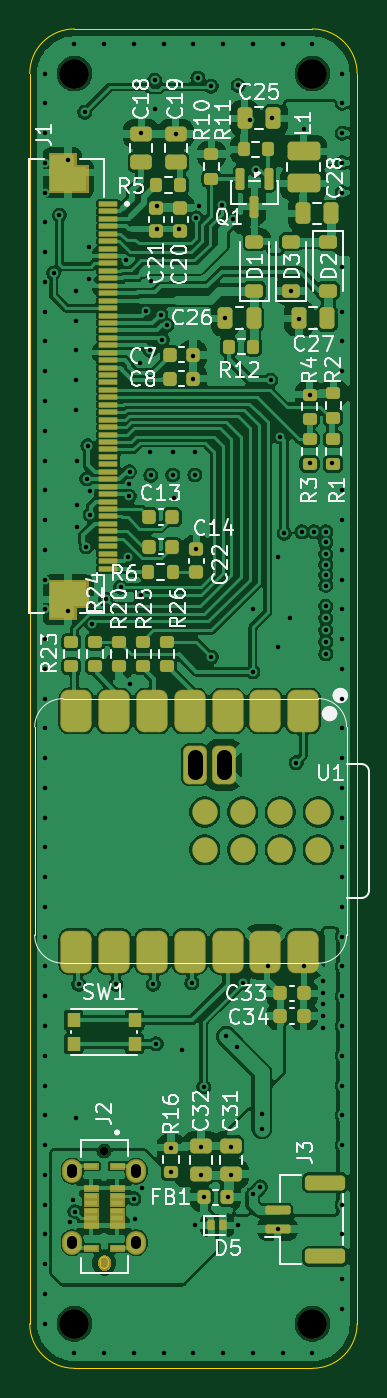
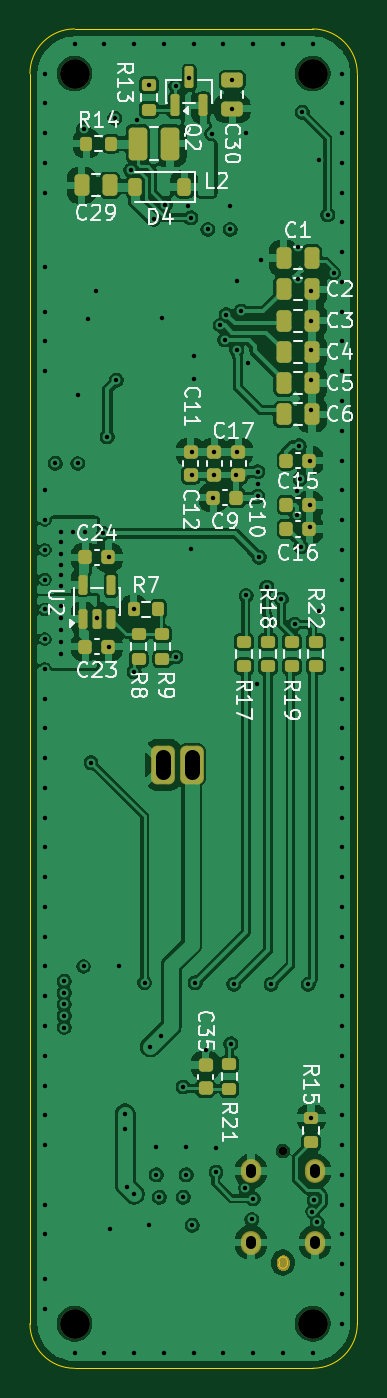
Circuit board: 13 layer files. Board 22.0 x 90.0 mm.
- bottom_copper: everframe_board-B_Cu.gbr (182558 bytes)
- bottom_mask: everframe_board-B_Mask.gbr (11564 bytes)
- paste: everframe_board-B_Paste.gbr (4784 bytes)
- bottom_silk: everframe_board-B_Silkscreen.gbr (52785 bytes)
- outline: everframe_board-Edge_Cuts.gbr (1454 bytes)
- top_copper: everframe_board-F_Cu.gbr (252147 bytes)
- top_mask: everframe_board-F_Mask.gbr (19696 bytes)
- paste: everframe_board-F_Paste.gbr (9244 bytes)
- top_silk: everframe_board-F_Silkscreen.gbr (71017 bytes)
- inner_copper: everframe_board-In1_Cu.gbr (261189 bytes)
- inner_copper: everframe_board-In2_Cu.gbr (93802 bytes)
- drill: everframe_board-NPTH-drl.gbr (779 bytes)
- drill: everframe_board-PTH-drl.gbr (6633 bytes)

=== bottom_copper: everframe_board-B_Cu.gbr (182558 bytes, source omitted) ===
=== bottom_mask: everframe_board-B_Mask.gbr (11564 bytes, source omitted) ===
=== paste: everframe_board-B_Paste.gbr ===
%TF.GenerationSoftware,KiCad,Pcbnew,9.0.5*%
%TF.CreationDate,2025-11-24T11:18:26-05:00*%
%TF.ProjectId,everframe_board,65766572-6672-4616-9d65-5f626f617264,rev?*%
%TF.SameCoordinates,Original*%
%TF.FileFunction,Paste,Bot*%
%TF.FilePolarity,Positive*%
%FSLAX46Y46*%
G04 Gerber Fmt 4.6, Leading zero omitted, Abs format (unit mm)*
G04 Created by KiCad (PCBNEW 9.0.5) date 2025-11-24 11:18:26*
%MOMM*%
%LPD*%
G01*
G04 APERTURE LIST*
G04 Aperture macros list*
%AMRoundRect*
0 Rectangle with rounded corners*
0 $1 Rounding radius*
0 $2 $3 $4 $5 $6 $7 $8 $9 X,Y pos of 4 corners*
0 Add a 4 corners polygon primitive as box body*
4,1,4,$2,$3,$4,$5,$6,$7,$8,$9,$2,$3,0*
0 Add four circle primitives for the rounded corners*
1,1,$1+$1,$2,$3*
1,1,$1+$1,$4,$5*
1,1,$1+$1,$6,$7*
1,1,$1+$1,$8,$9*
0 Add four rect primitives between the rounded corners*
20,1,$1+$1,$2,$3,$4,$5,0*
20,1,$1+$1,$4,$5,$6,$7,0*
20,1,$1+$1,$6,$7,$8,$9,0*
20,1,$1+$1,$8,$9,$2,$3,0*%
G04 Aperture macros list end*
%ADD10RoundRect,0.225000X0.225000X0.250000X-0.225000X0.250000X-0.225000X-0.250000X0.225000X-0.250000X0*%
%ADD11RoundRect,0.250000X0.250000X0.475000X-0.250000X0.475000X-0.250000X-0.475000X0.250000X-0.475000X0*%
%ADD12RoundRect,0.150000X0.150000X-0.512500X0.150000X0.512500X-0.150000X0.512500X-0.150000X-0.512500X0*%
%ADD13RoundRect,0.225000X0.250000X-0.225000X0.250000X0.225000X-0.250000X0.225000X-0.250000X-0.225000X0*%
%ADD14RoundRect,0.150000X0.150000X-0.587500X0.150000X0.587500X-0.150000X0.587500X-0.150000X-0.587500X0*%
%ADD15RoundRect,0.200000X0.275000X-0.200000X0.275000X0.200000X-0.275000X0.200000X-0.275000X-0.200000X0*%
%ADD16RoundRect,0.250000X-0.250000X-0.475000X0.250000X-0.475000X0.250000X0.475000X-0.250000X0.475000X0*%
%ADD17RoundRect,0.225000X-0.225000X-0.375000X0.225000X-0.375000X0.225000X0.375000X-0.225000X0.375000X0*%
%ADD18RoundRect,0.250000X0.475000X-0.250000X0.475000X0.250000X-0.475000X0.250000X-0.475000X-0.250000X0*%
%ADD19RoundRect,0.225000X-0.225000X-0.250000X0.225000X-0.250000X0.225000X0.250000X-0.225000X0.250000X0*%
%ADD20RoundRect,0.250000X0.375000X0.850000X-0.375000X0.850000X-0.375000X-0.850000X0.375000X-0.850000X0*%
%ADD21RoundRect,0.200000X0.200000X0.275000X-0.200000X0.275000X-0.200000X-0.275000X0.200000X-0.275000X0*%
%ADD22RoundRect,0.200000X-0.275000X0.200000X-0.275000X-0.200000X0.275000X-0.200000X0.275000X0.200000X0*%
G04 APERTURE END LIST*
D10*
%TO.C,C23*%
X90275000Y-90500000D03*
X88725000Y-90500000D03*
%TD*%
D11*
%TO.C,C29*%
X90525000Y-59506750D03*
X88625000Y-59506750D03*
%TD*%
D12*
%TO.C,U2*%
X90450000Y-88637500D03*
X89500000Y-88637500D03*
X88550000Y-88637500D03*
X88550000Y-86362500D03*
X90450000Y-86362500D03*
%TD*%
D11*
%TO.C,C5*%
X76950000Y-72800000D03*
X75050000Y-72800000D03*
%TD*%
D13*
%TO.C,C12*%
X83200000Y-78975000D03*
X83200000Y-77425000D03*
%TD*%
D10*
%TO.C,C17*%
X76775000Y-78000000D03*
X75225000Y-78000000D03*
%TD*%
D14*
%TO.C,Q2*%
X84250000Y-54137500D03*
X82350000Y-54137500D03*
X83300000Y-52262500D03*
%TD*%
D15*
%TO.C,R22*%
X74800000Y-91825000D03*
X74800000Y-90175000D03*
%TD*%
D11*
%TO.C,C2*%
X76950000Y-66500000D03*
X75050000Y-66500000D03*
%TD*%
D16*
%TO.C,C1*%
X75050000Y-64400000D03*
X76950000Y-64400000D03*
%TD*%
D17*
%TO.C,D4*%
X83625000Y-59606750D03*
X86925000Y-59606750D03*
%TD*%
D15*
%TO.C,R19*%
X76400000Y-91825000D03*
X76400000Y-90175000D03*
%TD*%
D11*
%TO.C,C3*%
X76950000Y-68600000D03*
X75050000Y-68600000D03*
%TD*%
D15*
%TO.C,R15*%
X75100000Y-123825000D03*
X75100000Y-122175000D03*
%TD*%
%TO.C,R8*%
X86700000Y-91325000D03*
X86700000Y-89675000D03*
%TD*%
D13*
%TO.C,C10*%
X80000000Y-78975000D03*
X80000000Y-77425000D03*
%TD*%
D18*
%TO.C,C30*%
X80400000Y-54350000D03*
X80400000Y-52450000D03*
%TD*%
D19*
%TO.C,C9*%
X80125000Y-80500000D03*
X81675000Y-80500000D03*
%TD*%
D20*
%TO.C,L2*%
X86750000Y-56706750D03*
X84600000Y-56706750D03*
%TD*%
D10*
%TO.C,C15*%
X76775000Y-81000000D03*
X75225000Y-81000000D03*
%TD*%
%TO.C,C16*%
X76775000Y-82600000D03*
X75225000Y-82600000D03*
%TD*%
D13*
%TO.C,C35*%
X82200000Y-120175000D03*
X82200000Y-118625000D03*
%TD*%
D11*
%TO.C,C4*%
X76950000Y-70700000D03*
X75050000Y-70700000D03*
%TD*%
D21*
%TO.C,R14*%
X90200000Y-56706750D03*
X88550000Y-56706750D03*
%TD*%
D13*
%TO.C,C11*%
X81600000Y-78975000D03*
X81600000Y-77425000D03*
%TD*%
D22*
%TO.C,R21*%
X80600000Y-118575000D03*
X80600000Y-120225000D03*
%TD*%
D11*
%TO.C,C6*%
X76950000Y-74900000D03*
X75050000Y-74900000D03*
%TD*%
D15*
%TO.C,R13*%
X86000000Y-54425000D03*
X86000000Y-52775000D03*
%TD*%
D10*
%TO.C,C24*%
X90275000Y-84500000D03*
X88725000Y-84500000D03*
%TD*%
D15*
%TO.C,R9*%
X85100000Y-91325000D03*
X85100000Y-89675000D03*
%TD*%
%TO.C,R18*%
X78000000Y-91825000D03*
X78000000Y-90175000D03*
%TD*%
D21*
%TO.C,R7*%
X87025000Y-88000000D03*
X85375000Y-88000000D03*
%TD*%
D15*
%TO.C,R17*%
X79600000Y-91825000D03*
X79600000Y-90175000D03*
%TD*%
M02*

=== bottom_silk: everframe_board-B_Silkscreen.gbr (52785 bytes, source omitted) ===
=== outline: everframe_board-Edge_Cuts.gbr ===
%TF.GenerationSoftware,KiCad,Pcbnew,9.0.5*%
%TF.CreationDate,2025-11-24T11:18:26-05:00*%
%TF.ProjectId,everframe_board,65766572-6672-4616-9d65-5f626f617264,rev?*%
%TF.SameCoordinates,Original*%
%TF.FileFunction,Profile,NP*%
%FSLAX46Y46*%
G04 Gerber Fmt 4.6, Leading zero omitted, Abs format (unit mm)*
G04 Created by KiCad (PCBNEW 9.0.5) date 2025-11-24 11:18:26*
%MOMM*%
%LPD*%
G01*
G04 APERTURE LIST*
%TA.AperFunction,Profile*%
%ADD10C,0.050000*%
%TD*%
%TA.AperFunction,Profile*%
%ADD11C,0.010000*%
%TD*%
G04 APERTURE END LIST*
D10*
X75000000Y-139000000D02*
G75*
G02*
X72000000Y-136000000I0J3000000D01*
G01*
X94000000Y-136000000D02*
G75*
G02*
X91000000Y-139000000I-3000000J0D01*
G01*
X72000000Y-136000000D02*
X72000000Y-52000000D01*
X94000000Y-52000000D02*
X94000000Y-136000000D01*
X72000000Y-52000000D02*
G75*
G02*
X75000000Y-49000000I3000000J0D01*
G01*
X75000000Y-49000000D02*
X91000000Y-49000000D01*
X91000000Y-139000000D02*
X75000000Y-139000000D01*
X91000000Y-49000000D02*
G75*
G02*
X94000000Y-52000000I0J-3000000D01*
G01*
D11*
%TO.C,J2*%
X76715000Y-131800000D02*
X76715000Y-132000000D01*
X77285000Y-132000000D02*
X77285000Y-131800000D01*
X76715000Y-131800000D02*
G75*
G02*
X77000000Y-131515000I285000J0D01*
G01*
X77000000Y-131515000D02*
G75*
G02*
X77285000Y-131800000I0J-285000D01*
G01*
X77000000Y-132285000D02*
G75*
G02*
X76715000Y-132000000I0J285000D01*
G01*
X77285000Y-132000000D02*
G75*
G02*
X77000000Y-132285000I-285000J0D01*
G01*
%TD*%
M02*

=== top_copper: everframe_board-F_Cu.gbr (252147 bytes, source omitted) ===
=== top_mask: everframe_board-F_Mask.gbr (19696 bytes, source omitted) ===
=== paste: everframe_board-F_Paste.gbr (9244 bytes, source omitted) ===
=== top_silk: everframe_board-F_Silkscreen.gbr (71017 bytes, source omitted) ===
=== inner_copper: everframe_board-In1_Cu.gbr (261189 bytes, source omitted) ===
=== inner_copper: everframe_board-In2_Cu.gbr (93802 bytes, source omitted) ===
=== drill: everframe_board-NPTH-drl.gbr ===
%TF.GenerationSoftware,KiCad,Pcbnew,9.0.5*%
%TF.CreationDate,2025-11-24T11:18:32-05:00*%
%TF.ProjectId,everframe_board,65766572-6672-4616-9d65-5f626f617264,rev?*%
%TF.SameCoordinates,Original*%
%TF.FileFunction,NonPlated,1,4,NPTH,Drill*%
%TF.FilePolarity,Positive*%
%FSLAX46Y46*%
G04 Gerber Fmt 4.6, Leading zero omitted, Abs format (unit mm)*
G04 Created by KiCad (PCBNEW 9.0.5) date 2025-11-24 11:18:32*
%MOMM*%
%LPD*%
G01*
G04 APERTURE LIST*
%TA.AperFunction,ComponentDrill*%
%ADD10C,0.570000*%
%TD*%
%TA.AperFunction,ComponentDrill*%
%ADD11C,2.000000*%
%TD*%
G04 APERTURE END LIST*
D10*
%TO.C,J2*%
X77000000Y-124400000D03*
D11*
%TO.C,H1*%
X75000000Y-52000000D03*
%TO.C,H3*%
X75000000Y-136000000D03*
%TO.C,H2*%
X91000000Y-52000000D03*
%TO.C,H4*%
X91000000Y-136000000D03*
M02*

=== drill: everframe_board-PTH-drl.gbr ===
%TF.GenerationSoftware,KiCad,Pcbnew,9.0.5*%
%TF.CreationDate,2025-11-24T11:18:32-05:00*%
%TF.ProjectId,everframe_board,65766572-6672-4616-9d65-5f626f617264,rev?*%
%TF.SameCoordinates,Original*%
%TF.FileFunction,Plated,1,4,PTH,Mixed*%
%TF.FilePolarity,Positive*%
%FSLAX46Y46*%
G04 Gerber Fmt 4.6, Leading zero omitted, Abs format (unit mm)*
G04 Created by KiCad (PCBNEW 9.0.5) date 2025-11-24 11:18:32*
%MOMM*%
%LPD*%
G01*
G04 APERTURE LIST*
%TA.AperFunction,ViaDrill*%
%ADD10C,0.300000*%
%TD*%
G04 aperture for slot hole*
%TA.AperFunction,ComponentDrill*%
%ADD11C,0.650000*%
%TD*%
G04 aperture for slot hole*
%TA.AperFunction,ComponentDrill*%
%ADD12C,1.000000*%
%TD*%
G04 APERTURE END LIST*
D10*
X73000000Y-52000000D03*
X73000000Y-54000000D03*
X73000000Y-56000000D03*
X73000000Y-58000000D03*
X73000000Y-60000000D03*
X73000000Y-62000000D03*
X73000000Y-64000000D03*
X73000000Y-66000000D03*
X73000000Y-68000000D03*
X73000000Y-70000000D03*
X73000000Y-72000000D03*
X73000000Y-74000000D03*
X73000000Y-76000000D03*
X73000000Y-78000000D03*
X73000000Y-80000000D03*
X73000000Y-82000000D03*
X73000000Y-84000000D03*
X73000000Y-86000000D03*
X73000000Y-88000000D03*
X73000000Y-90000000D03*
X73000000Y-92000000D03*
X73000000Y-94000000D03*
X73000000Y-96000000D03*
X73000000Y-98000000D03*
X73000000Y-100000000D03*
X73000000Y-102000000D03*
X73000000Y-104000000D03*
X73000000Y-106000000D03*
X73000000Y-108000000D03*
X73000000Y-110000000D03*
X73000000Y-112000000D03*
X73000000Y-114000000D03*
X73000000Y-116000000D03*
X73000000Y-118000000D03*
X73000000Y-120000000D03*
X73000000Y-122000000D03*
X73000000Y-124000000D03*
X73000000Y-126000000D03*
X73000000Y-128000000D03*
X73000000Y-130000000D03*
X73000000Y-132000000D03*
X73000000Y-134000000D03*
X73000000Y-136000000D03*
X73600000Y-65400000D03*
X74000000Y-61500000D03*
X74600000Y-57800000D03*
X74600000Y-88100000D03*
X74700000Y-129200000D03*
X74896025Y-127673597D03*
X75000000Y-50000000D03*
X75000000Y-138000000D03*
X75015136Y-128464682D03*
X75100000Y-66600000D03*
X75100000Y-68600000D03*
X75100000Y-70600000D03*
X75100000Y-72600000D03*
X75100000Y-74600000D03*
X75102136Y-122194199D03*
X75200000Y-78000000D03*
X75200000Y-81000000D03*
X75200000Y-82500000D03*
X75300000Y-113200000D03*
X75700000Y-54600000D03*
X75800000Y-83800000D03*
X75839917Y-79229867D03*
X75900000Y-77000000D03*
X75981441Y-65798419D03*
X76009561Y-63668514D03*
X76048699Y-80017385D03*
X76058068Y-81644928D03*
X76200000Y-89000000D03*
X77000000Y-50000000D03*
X77000000Y-138000000D03*
X77100000Y-87302688D03*
X77800000Y-113200000D03*
X78100000Y-86503132D03*
X78484952Y-64550000D03*
X78600000Y-84500000D03*
X78682046Y-79594017D03*
X78700000Y-80400000D03*
X78704804Y-78744319D03*
X78750000Y-93000000D03*
X79000000Y-50000000D03*
X79000000Y-127600000D03*
X79000000Y-138000000D03*
X79100000Y-129000000D03*
X79377473Y-71420357D03*
X79474193Y-87068481D03*
X79500000Y-56000000D03*
X79519392Y-126886368D03*
X79819813Y-67976595D03*
X80100000Y-70600000D03*
X80100000Y-77400000D03*
X80116487Y-65920238D03*
X80125000Y-79000000D03*
X80300000Y-113200000D03*
X80400000Y-52450000D03*
X80400000Y-54400000D03*
X80500000Y-117200000D03*
X80550000Y-60925000D03*
X80550000Y-62475000D03*
X80800000Y-68200000D03*
X80900000Y-69900000D03*
X81000000Y-50000000D03*
X81000000Y-138000000D03*
X81200000Y-68900000D03*
X81500000Y-124200000D03*
X81500000Y-125825000D03*
X81600000Y-77400000D03*
X81600000Y-78975000D03*
X81700000Y-80500000D03*
X81800000Y-56050000D03*
X82050000Y-62475000D03*
X82200000Y-117600000D03*
X82900000Y-113100000D03*
X82975000Y-72500000D03*
X83000000Y-50000000D03*
X83000000Y-71000000D03*
X83000000Y-138000000D03*
X83100000Y-77400000D03*
X83100000Y-78975000D03*
X83100000Y-129400000D03*
X83200000Y-61700000D03*
X83200000Y-83975000D03*
X83300000Y-52300000D03*
X83400000Y-60900000D03*
X83500000Y-124100000D03*
X83500000Y-126000000D03*
X83700000Y-120100000D03*
X83700000Y-127500000D03*
X84200000Y-52854174D03*
X84200000Y-91200000D03*
X84900000Y-60800000D03*
X85000000Y-50000000D03*
X85000000Y-138000000D03*
X85149997Y-68449998D03*
X85200000Y-116700000D03*
X85300000Y-127500000D03*
X85500000Y-124100000D03*
X85500000Y-126000000D03*
X85684236Y-61784648D03*
X85900000Y-117400000D03*
X86000000Y-52800000D03*
X86000000Y-129400000D03*
X86300000Y-113100000D03*
X86820000Y-55100000D03*
X86986139Y-127303171D03*
X87000000Y-50000000D03*
X87000000Y-92200000D03*
X87000000Y-138000000D03*
X87025000Y-88000000D03*
X87221625Y-58487825D03*
X87500000Y-126800000D03*
X87600001Y-121900000D03*
X87600001Y-122899999D03*
X88000000Y-112000000D03*
X88200000Y-72600000D03*
X88300000Y-55000000D03*
X88650000Y-129625000D03*
X88700000Y-84500000D03*
X88700000Y-90500000D03*
X88800000Y-76400000D03*
X89000000Y-50000000D03*
X89000000Y-138000000D03*
X89100000Y-82900000D03*
X89500000Y-88600000D03*
X89549998Y-66600000D03*
X89900000Y-98300000D03*
X90100000Y-68500000D03*
X90300000Y-82800000D03*
X90400000Y-55700000D03*
X90400000Y-112000000D03*
X90800000Y-73575000D03*
X90800000Y-78200000D03*
X91000000Y-50000000D03*
X91000000Y-138000000D03*
X91100000Y-82800000D03*
X91700000Y-113000000D03*
X91700000Y-113775000D03*
X91700000Y-114550000D03*
X91700000Y-115325000D03*
X91700000Y-116100000D03*
X91900000Y-82800000D03*
X91900000Y-83500000D03*
X91900000Y-84300000D03*
X91900000Y-85000000D03*
X91900000Y-85700000D03*
X91900000Y-86400000D03*
X91900000Y-87800000D03*
X91900000Y-88600000D03*
X91900000Y-89400000D03*
X91900000Y-90200000D03*
X91900000Y-91000000D03*
X92300000Y-78175000D03*
X93000000Y-52000000D03*
X93000000Y-54000000D03*
X93000000Y-56000000D03*
X93000000Y-58000000D03*
X93000000Y-60000000D03*
X93000000Y-65000000D03*
X93000000Y-68000000D03*
X93000000Y-70000000D03*
X93000000Y-72000000D03*
X93000000Y-80000000D03*
X93000000Y-82000000D03*
X93000000Y-84000000D03*
X93000000Y-86000000D03*
X93000000Y-88000000D03*
X93000000Y-90000000D03*
X93000000Y-92000000D03*
X93000000Y-94000000D03*
X93000000Y-96000000D03*
X93000000Y-98000000D03*
X93000000Y-100000000D03*
X93000000Y-102000000D03*
X93000000Y-104000000D03*
X93000000Y-106000000D03*
X93000000Y-108000000D03*
X93000000Y-110000000D03*
X93000000Y-112000000D03*
X93000000Y-114000000D03*
X93000000Y-116000000D03*
X93000000Y-118000000D03*
X93000000Y-120000000D03*
X93000000Y-122000000D03*
X93000000Y-124000000D03*
X93000000Y-128000000D03*
X93000000Y-130000000D03*
X93000000Y-133000000D03*
X93000000Y-135000000D03*
D11*
%TO.C,J2*%
X74850000Y-125875000D02*
X74850000Y-125625000D01*
X74850000Y-130675000D02*
X74850000Y-130425000D01*
X79150000Y-125875000D02*
X79150000Y-125625000D01*
X79150000Y-130675000D02*
X79150000Y-130425000D01*
D12*
%TO.C,U1*%
X83132000Y-97945000D02*
X83132000Y-98945000D01*
X85037000Y-97945000D02*
X85037000Y-98945000D01*
M02*

